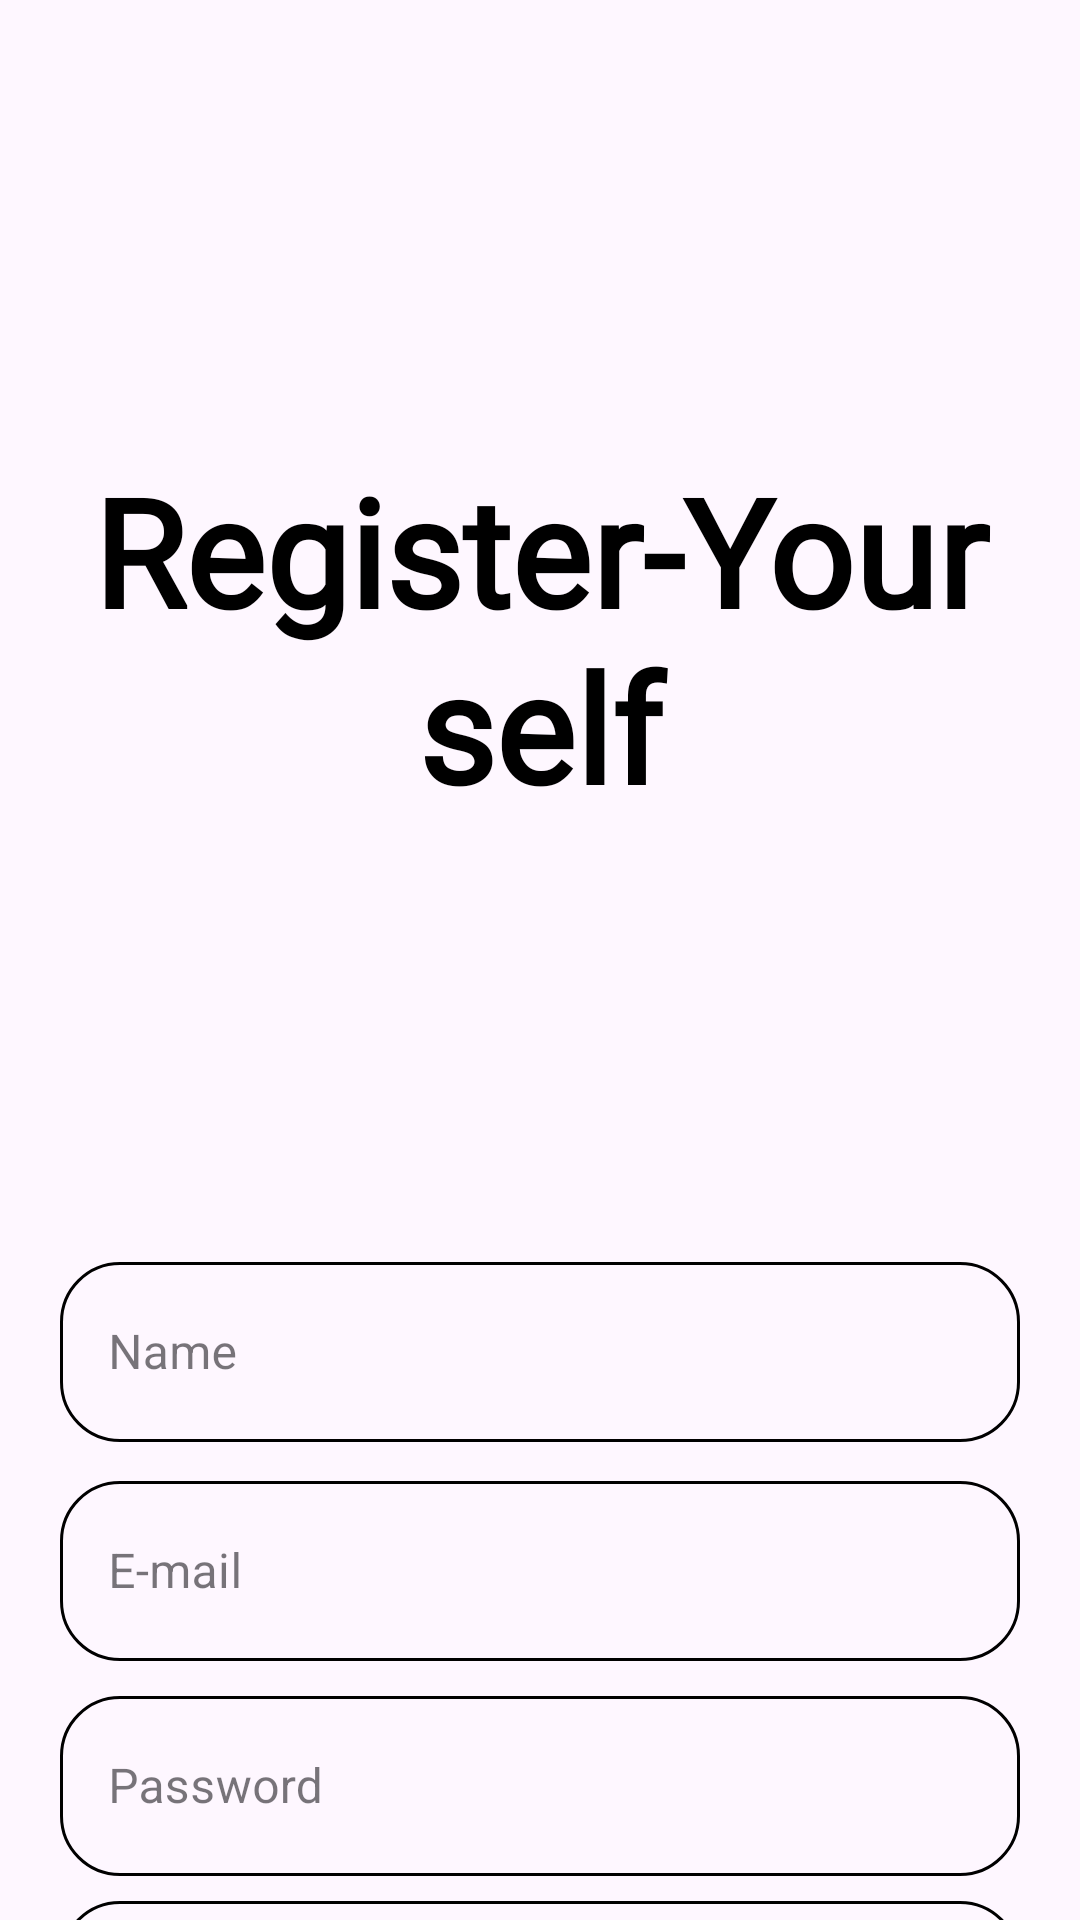

Produce the Android XML layout that renders to this screen, including the resource entries it uses.
<!-- AndroidManifest.xml: application theme Theme.FinanceTracker -->
<!-- res/layout/activity_register_user.xml -->
<?xml version="1.0" encoding="utf-8"?>
<androidx.constraintlayout.widget.ConstraintLayout xmlns:android="http://schemas.android.com/apk/res/android"
    xmlns:app="http://schemas.android.com/apk/res-auto"
    xmlns:tools="http://schemas.android.com/tools"
    android:id="@+id/main"
    android:layout_width="match_parent"
    android:layout_height="match_parent"
    tools:context=".view.register_UI.Register_User">

    <TextView
        android:id="@+id/textView4"
        android:layout_width="match_parent"
        android:layout_height="wrap_content"
        android:layout_marginStart="20dp"
        android:layout_marginTop="150dp"
        android:layout_marginEnd="20dp"
        android:fontFamily="@font/calligraffitti"
        android:text="@string/register_yourself"
        android:textAlignment="center"
        android:textColor="@color/textColor"
        android:textSize="50sp"
        android:textStyle="bold"
        app:layout_constraintBottom_toBottomOf="parent"
        app:layout_constraintEnd_toEndOf="parent"
        app:layout_constraintHorizontal_bias="0.0"
        app:layout_constraintStart_toStartOf="parent"
        app:layout_constraintTop_toTopOf="parent"
        app:layout_constraintVertical_bias="0.0" />

    <com.google.android.material.textfield.TextInputLayout
        android:id="@+id/textInputLayout2"
        style="@style/Widget.MaterialComponents.TextInputLayout.OutlinedBox"
        android:layout_width="match_parent"
        android:layout_height="67dp"
        android:layout_marginStart="20dp"
        android:layout_marginTop="140dp"
        android:layout_marginEnd="20dp"
        android:hint="@string/Name"
        app:boxCornerRadiusBottomEnd="20dp"
        app:boxCornerRadiusBottomStart="20dp"
        app:boxCornerRadiusTopEnd="20dp"
        app:boxCornerRadiusTopStart="20dp"
        app:boxStrokeColor="@color/text_input_border"
        app:boxStrokeWidth="1dp"
        app:layout_constraintBottom_toBottomOf="parent"
        app:layout_constraintEnd_toEndOf="parent"
        app:layout_constraintHorizontal_bias="0.0"
        app:layout_constraintStart_toStartOf="parent"
        app:layout_constraintTop_toBottomOf="@+id/textView4"
        app:layout_constraintVertical_bias="0.0">

        <com.google.android.material.textfield.TextInputEditText
            android:id="@+id/textboxName"
            android:layout_width="match_parent"
            android:layout_height="60dp"
            android:inputType="text" />
    </com.google.android.material.textfield.TextInputLayout>

    <com.google.android.material.textfield.TextInputLayout
        android:id="@+id/textInputLayout3"
        style="@style/Widget.MaterialComponents.TextInputLayout.OutlinedBox"
        android:layout_width="match_parent"
        android:layout_height="67dp"
        android:layout_marginStart="20dp"
        android:layout_marginTop="4dp"
        android:layout_marginEnd="20dp"
        android:hint="@string/e_mail"
        app:boxCornerRadiusBottomEnd="20dp"
        app:boxCornerRadiusBottomStart="20dp"
        app:boxCornerRadiusTopEnd="20dp"
        app:boxCornerRadiusTopStart="20dp"
        app:boxStrokeColor="@color/text_input_border"
        app:boxStrokeErrorColor="#FF0000"
        app:boxStrokeWidth="1dp"
        app:layout_constraintBottom_toBottomOf="parent"
        app:layout_constraintEnd_toEndOf="parent"
        app:layout_constraintHorizontal_bias="0.0"
        app:layout_constraintStart_toStartOf="parent"
        app:layout_constraintTop_toBottomOf="@+id/textInputLayout2"
        app:layout_constraintVertical_bias="0.023">

        <com.google.android.material.textfield.TextInputEditText
            android:id="@+id/textboxEmail"
            android:layout_width="match_parent"
            android:layout_height="60dp"
            android:inputType="textEmailAddress" />
    </com.google.android.material.textfield.TextInputLayout>

    <com.google.android.material.textfield.TextInputLayout
        android:id="@+id/textInputLayout4"
        style="@style/Widget.MaterialComponents.TextInputLayout.OutlinedBox"
        android:layout_width="match_parent"
        android:layout_height="67dp"
        android:layout_marginStart="20dp"
        android:layout_marginTop="4dp"
        android:layout_marginEnd="20dp"
        android:hint="@string/Conifrmpassword"
        app:boxCornerRadiusBottomEnd="20dp"
        app:boxCornerRadiusBottomStart="20dp"
        app:boxCornerRadiusTopEnd="20dp"
        app:boxCornerRadiusTopStart="20dp"
        app:boxStrokeColor="@color/text_input_border"
        app:boxStrokeErrorColor="#FF0000"
        app:boxStrokeWidth="1dp"
        app:layout_constraintBottom_toBottomOf="parent"
        app:layout_constraintEnd_toEndOf="parent"
        app:layout_constraintHorizontal_bias="0.0"
        app:layout_constraintStart_toStartOf="parent"
        app:layout_constraintTop_toBottomOf="@+id/textInputLayout5"
        app:layout_constraintVertical_bias="0.048">

        <com.google.android.material.textfield.TextInputEditText
            android:id="@+id/textboxConfirmPassword"
            android:layout_width="match_parent"
            android:layout_height="60dp"
            android:inputType="textPassword" />
    </com.google.android.material.textfield.TextInputLayout>

    <com.google.android.material.textfield.TextInputLayout
        android:id="@+id/textInputLayout5"
        style="@style/Widget.MaterialComponents.TextInputLayout.OutlinedBox"
        android:layout_width="match_parent"
        android:layout_height="67dp"
        android:layout_marginStart="20dp"
        android:layout_marginTop="4dp"
        android:layout_marginEnd="20dp"
        android:hint="@string/password"
        app:boxCornerRadiusBottomEnd="20dp"
        app:boxCornerRadiusBottomStart="20dp"
        app:boxCornerRadiusTopEnd="20dp"
        app:boxCornerRadiusTopStart="20dp"
        app:boxStrokeColor="@color/text_input_border"
        app:boxStrokeErrorColor="#FF0000"
        app:boxStrokeWidth="1dp"
        app:layout_constraintBottom_toBottomOf="parent"
        app:layout_constraintEnd_toEndOf="parent"
        app:layout_constraintHorizontal_bias="1.0"
        app:layout_constraintStart_toStartOf="parent"
        app:layout_constraintTop_toBottomOf="@+id/textInputLayout3"
        app:layout_constraintVertical_bias="0.037">

        <com.google.android.material.textfield.TextInputEditText
            android:id="@+id/textboxPassword"
            android:layout_width="match_parent"
            android:layout_height="60dp"
            android:inputType="textPassword" />
    </com.google.android.material.textfield.TextInputLayout>

    <com.google.android.material.button.MaterialButton
        android:id="@+id/registerButton"
        android:layout_width="match_parent"
        android:layout_height="60dp"
        android:layout_marginStart="20dp"
        android:layout_marginTop="4dp"
        android:layout_marginEnd="20dp"
        android:clickable="true"
        android:focusable="true"
        android:text="Register Now"
        android:textColor="@color/black"
        app:cornerRadius="25dp"
        app:layout_constraintBottom_toBottomOf="parent"
        app:layout_constraintEnd_toEndOf="parent"
        app:layout_constraintHorizontal_bias="0.0"
        app:layout_constraintStart_toStartOf="parent"
        app:layout_constraintTop_toBottomOf="@+id/textInputLayout4"
        app:layout_constraintVertical_bias="0.07"
        android:backgroundTint="#4A90E2"/>
</androidx.constraintlayout.widget.ConstraintLayout>
<!-- resources referenced by this layout -->
<resources>
  <color name="black">#FF000000</color>
  <color name="textColor">#000000</color>
  <string name="Conifrmpassword">Confirm Password</string>
  <string name="Name">Name</string>
  <string name="e_mail">E-mail</string>
  <string name="password">Password</string>
  <string name="register_yourself">Register-Yourself</string>
  <style name="Theme.FinanceTracker" parent="Base.Theme.FinanceTracker" />
  <style name="Base.Theme.FinanceTracker" parent="Theme.Material3.DayNight.NoActionBar">
          
          
  
      </style>
</resources>
